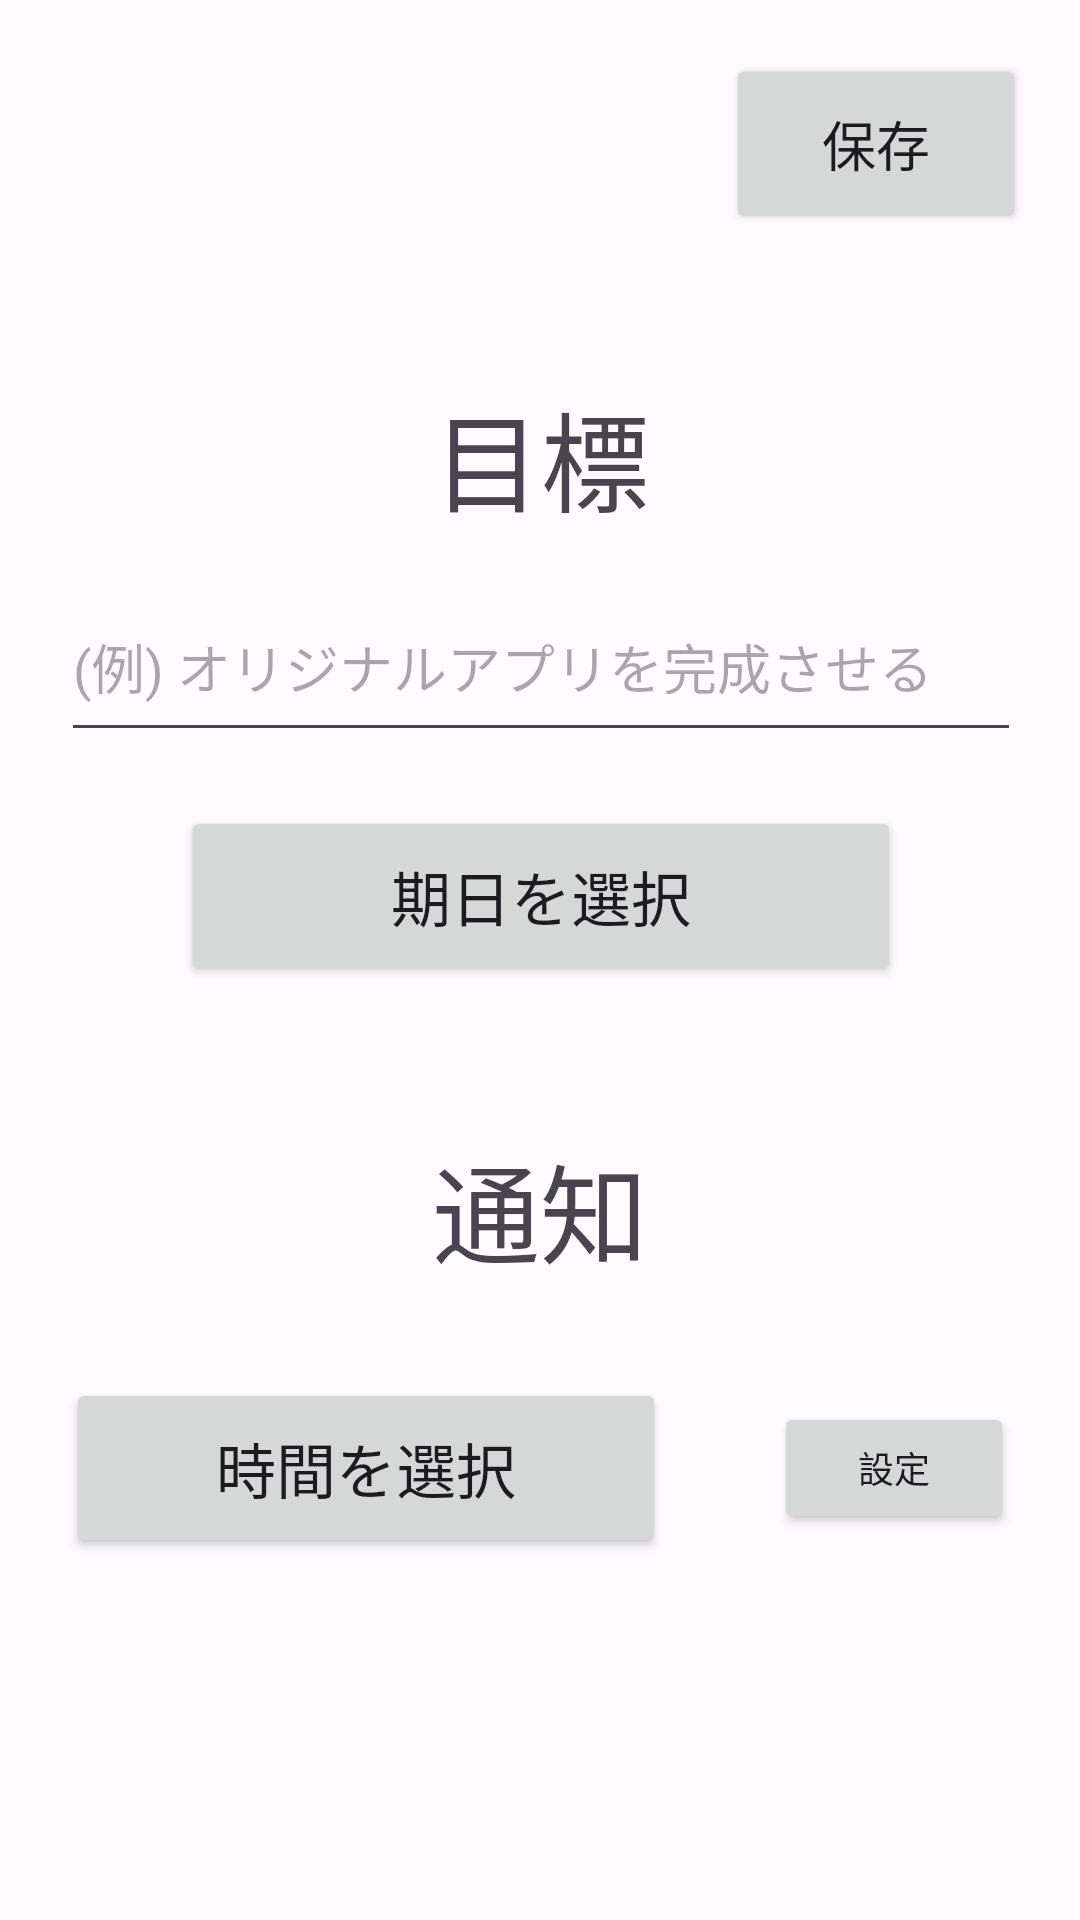

Layout XML and referenced resources for this Android screen:
<!-- AndroidManifest.xml: application theme Theme.DevGoal -->
<!-- res/layout/activity_setting.xml -->
<?xml version="1.0" encoding="utf-8"?>
<androidx.constraintlayout.widget.ConstraintLayout xmlns:android="http://schemas.android.com/apk/res/android"
    xmlns:app="http://schemas.android.com/apk/res-auto"
    xmlns:tools="http://schemas.android.com/tools"
    android:layout_width="match_parent"
    android:layout_height="match_parent"
    tools:context=".activities.SettingActivity">


    <Button
        android:id="@+id/saveSettingButton"
        android:layout_width="100sp"
        android:layout_height="60sp"
        android:text="保存"
        app:cornerRadius="30sp"
        android:layout_margin="18sp"
        android:fontFamily="@font/mplus_rounded_regular"
        app:layout_constraintTop_toTopOf="parent"
        app:layout_constraintRight_toRightOf="parent"
        android:textSize="18sp" />

    <ImageButton
        android:id="@+id/closeSettingButton"
        app:layout_constraintTop_toTopOf="parent"
        app:layout_constraintLeft_toLeftOf="parent"
        android:layout_width="40sp"
        android:layout_height="40sp"
        android:background="@drawable/ic_baseline_close_24"
        android:layout_margin="24sp"/>

    <LinearLayout
        android:id="@+id/goalSetBox"
        android:layout_width="380sp"
        android:layout_height="wrap_content"
        app:layout_constraintRight_toRightOf="parent"
        app:layout_constraintLeft_toLeftOf="parent"
        app:layout_constraintTop_toBottomOf="@id/saveSettingButton"
        android:layout_marginTop="36sp"
        android:gravity="center"
        android:orientation="vertical">
        <TextView
            android:layout_width="wrap_content"
            android:layout_height="wrap_content"
            android:text="目標"
            android:textSize="36sp"
            android:fontFamily="@font/mplus_rounded_bold"
            android:padding="12sp"/>
        <EditText
            android:id="@+id/goalEditText"
            android:layout_width="320sp"
            android:layout_height="60sp"
            android:fontFamily="@font/mplus_rounded_regular"
            android:hint="(例) オリジナルアプリを完成させる"
            />

        <Button
            android:id="@+id/selectDueDateButton"
            android:layout_width="240sp"
            android:layout_height="60sp"
            android:text="期日を選択"
            android:fontFamily="@font/mplus_rounded_regular"
            app:cornerRadius="18sp"
            app:layout_constraintRight_toRightOf="parent"
            app:layout_constraintLeft_toLeftOf="parent"
            android:layout_margin="18sp"
            android:textSize="20sp" />


    </LinearLayout>


    <LinearLayout
        android:layout_width="match_parent"
        android:layout_height="wrap_content"
        android:layout_marginTop="18sp"
        app:layout_constraintTop_toBottomOf="@id/goalSetBox"
        android:orientation="vertical"
        android:gravity="center">
        <TextView
            android:layout_width="wrap_content"
            android:layout_height="wrap_content"
            android:text="通知"
            android:textSize="36sp"
            android:fontFamily="@font/mplus_rounded_bold"
            android:padding="12sp"/>
        <LinearLayout
            android:id="@+id/notificationSetBox"
            android:layout_width="match_parent"
            android:layout_height="wrap_content"
            android:gravity="center"
            >
            <Button
                android:id="@+id/selectNotificationTimeButton"
                android:layout_width="200sp"
                android:layout_height="60sp"
                android:text="時間を選択"
                app:cornerRadius="18sp"
                android:fontFamily="@font/mplus_rounded_regular"
                app:layout_constraintRight_toRightOf="parent"
                app:layout_constraintLeft_toLeftOf="parent"
                android:layout_margin="18sp"
                android:textSize="20sp"
                />
            <Button
                android:id="@+id/setNotificationButton"
                android:layout_width="80sp"
                android:layout_height="44sp"
                android:text="設定"
                app:cornerRadius="30sp"
                android:fontFamily="@font/mplus_rounded_regular"
                android:layout_margin="18sp"
                app:layout_constraintTop_toTopOf="parent"
                app:layout_constraintRight_toRightOf="parent"
                android:textSize="12sp" />


        </LinearLayout>





    </LinearLayout>

    <com.google.android.material.card.MaterialCardView
        app:layout_constraintRight_toRightOf="parent"
        app:layout_constraintLeft_toLeftOf="parent"
        app:layout_constraintBottom_toBottomOf="parent"
        android:id="@+id/turnOffBatteryOptimizerMessageCardView"
        android:layout_width="wrap_content"
        android:layout_height="wrap_content"
        android:layout_margin="12sp"
        app:strokeColor="#bf5252"
        app:strokeWidth="3sp"
        android:visibility="invisible"
        >
        <TextView
            android:layout_width="wrap_content"
            android:layout_height="wrap_content"
            android:padding="12sp"
            android:text="アプリを閉じてもストップウォッチや\n通知が正常に稼働するように、\nここをタップしてバックグラウンド動作\nを許可してください"
            android:textAlignment="center"
            android:textSize="18sp"
            android:fontFamily="@font/mplus_rounded_medium"
            android:gravity="center"/>
    </com.google.android.material.card.MaterialCardView>








</androidx.constraintlayout.widget.ConstraintLayout>
<!-- resources referenced by this layout -->
<resources>
  <style name="Theme.DevGoal" parent="Theme.Material3.Light.NoActionBar">
          <item name="colorPrimary">@color/md_theme_light_primary</item>
          <item name="colorOnPrimary">@color/md_theme_light_onPrimary</item>
          <item name="colorPrimaryContainer">@color/md_theme_light_primaryContainer</item>
          <item name="colorOnPrimaryContainer">@color/md_theme_light_onPrimaryContainer</item>
          <item name="colorSecondary">@color/md_theme_light_secondary</item>
          <item name="colorOnSecondary">@color/md_theme_light_onSecondary</item>
          <item name="colorSecondaryContainer">@color/md_theme_light_secondaryContainer</item>
          <item name="colorOnSecondaryContainer">@color/md_theme_light_onSecondaryContainer</item>
          <item name="colorTertiary">@color/md_theme_light_tertiary</item>
          <item name="colorOnTertiary">@color/md_theme_light_onTertiary</item>
          <item name="colorTertiaryContainer">@color/md_theme_light_tertiaryContainer</item>
          <item name="colorOnTertiaryContainer">@color/md_theme_light_onTertiaryContainer</item>
          <item name="colorError">@color/md_theme_light_error</item>
          <item name="colorOnError">@color/md_theme_light_onError</item>
          <item name="colorErrorContainer">@color/md_theme_light_errorContainer</item>
          <item name="colorOnErrorContainer">@color/md_theme_light_onErrorContainer</item>
          <item name="android:colorBackground">@color/md_theme_light_background</item>
          <item name="colorOnBackground">@color/md_theme_light_onBackground</item>
          <item name="colorSurface">@color/md_theme_light_surface</item>
          <item name="colorOnSurface">@color/md_theme_light_onSurface</item>
          <item name="colorSurfaceVariant">@color/md_theme_light_surfaceVariant</item>
          <item name="colorOnSurfaceVariant">@color/md_theme_light_onSurfaceVariant</item>
          <item name="colorOutline">@color/md_theme_light_outline</item>
          <item name="colorSurfaceInverse">@color/md_theme_light_inverseSurface</item>
          <item name="colorOnSurfaceInverse">@color/md_theme_light_inverseOnSurface</item>
          <item name="colorPrimaryInverse">@color/md_theme_light_inversePrimary</item>
  
  
  
  
  
  
  
      </style>
  <color name="md_theme_light_primary">#6E5D07</color>
  <color name="md_theme_light_onPrimary">#FFFFFF</color>
  <color name="md_theme_light_primaryContainer">#FAE283</color>
  <color name="md_theme_light_onPrimaryContainer">#221B00</color>
  <color name="md_theme_light_secondary">#655E47</color>
  <color name="md_theme_light_onSecondary">#FFFFFF</color>
  <color name="md_theme_light_secondaryContainer">#ECE2C4</color>
  <color name="md_theme_light_onSecondaryContainer">#201B09</color>
  <color name="md_theme_light_tertiary">#4B6452</color>
  <color name="md_theme_light_onTertiary">#FFFFFF</color>
  <color name="md_theme_light_tertiaryContainer">#CDEAD2</color>
  <color name="md_theme_light_onTertiaryContainer">#082012</color>
  <color name="md_theme_light_error">#BA1A1A</color>
  <color name="md_theme_light_onError">#FFFFFF</color>
  <color name="md_theme_light_errorContainer">#FFDAD6</color>
  <color name="md_theme_light_onErrorContainer">#410002</color>
  <color name="md_theme_light_background">#FFFBFF</color>
  <color name="md_theme_light_onBackground">#1D1B17</color>
  <color name="md_theme_light_surface">#FFFBFF</color>
  <color name="md_theme_light_onSurface">#1D1B17</color>
  <color name="md_theme_light_surfaceVariant">#E9E2D4</color>
  <color name="md_theme_light_onSurfaceVariant">#4A473C</color>
  <color name="md_theme_light_outline">#7B776B</color>
  <color name="md_theme_light_inverseSurface">#32302C</color>
  <color name="md_theme_light_inverseOnSurface">#F5F0E9</color>
  <color name="md_theme_light_inversePrimary">#DCC66A</color>
</resources>
